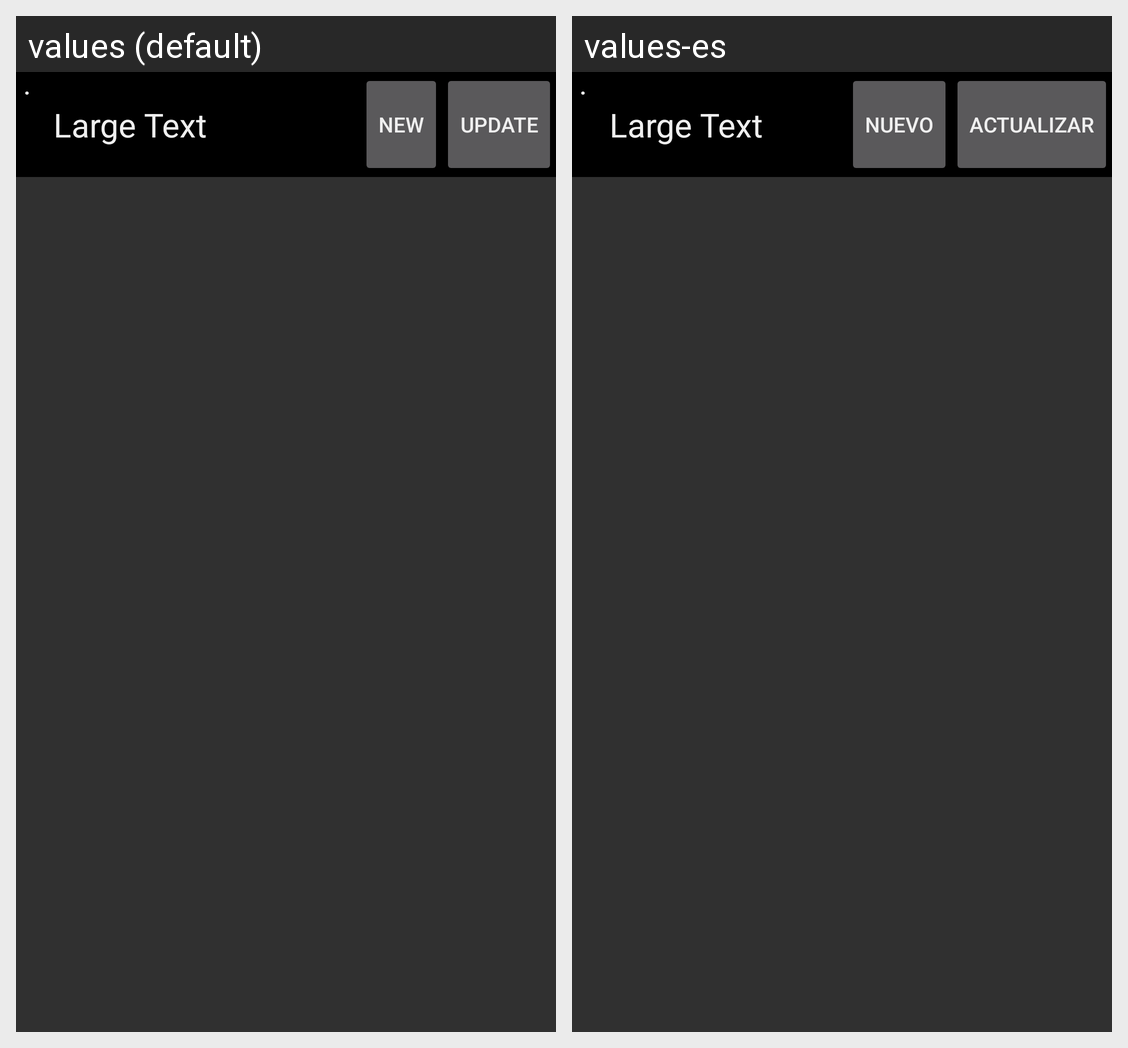

Locale-by-locale string values for the Android screen shown in this grid:
Android screen res/layout/activity_overview.xml rendered under 2 locales, left to right: values (default), values-es. Device: Nexus 5 (rendered at 1080×1920; each locale shown at half size, 540×960, under a caption strip naming it); theme MyFullscreenTheme.
Strings drawn on this screen, with the default value and each locale's value (text and hints the layout hard-codes, and strings that could not be matched under every locale, appear in the picture but are not listed):

btn_all_update
  values: Update
  values-es: Actualizar

btn_overview_newchannel
  values: New
  values-es: Nuevo
